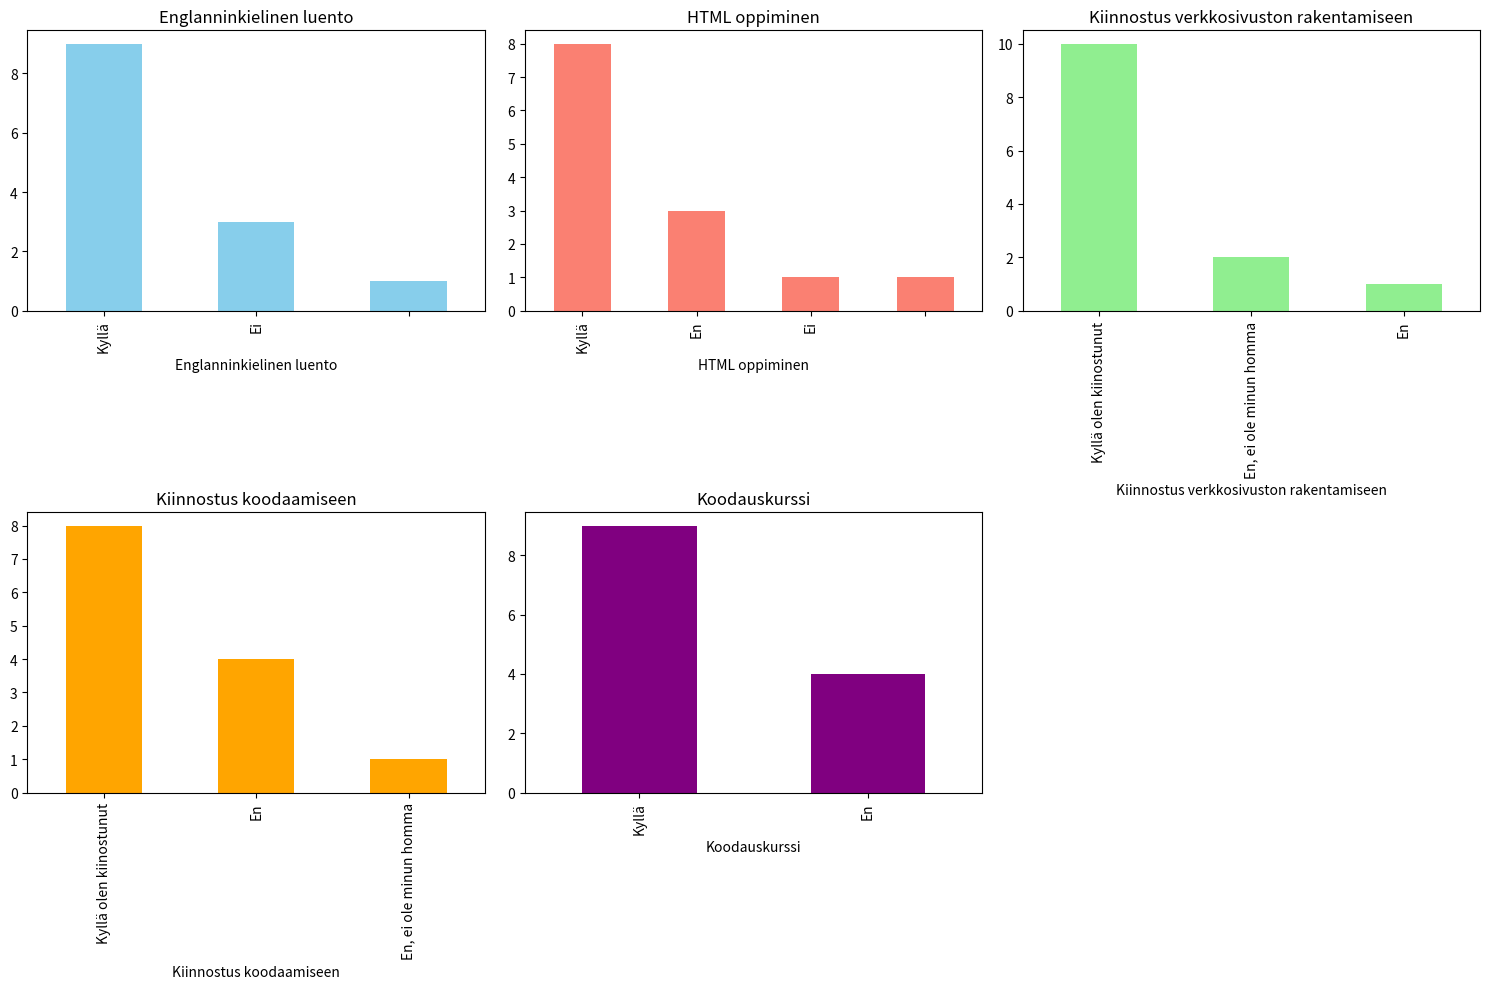

The script that saved this image:
import pandas as pd
import matplotlib.pyplot as plt

# Verileri bir DataFrame'e yükleme
data = {
    "Zaman damgası": ["25.04.2024 13:31:17", "25.04.2024 13:31:31", "25.04.2024 13:31:57",
                       "25.04.2024 13:32:03", "25.04.2024 13:32:06", "25.04.2024 13:32:27",
                       "25.04.2024 13:32:32", "25.04.2024 13:32:41", "25.04.2024 13:33:37",
                       "25.04.2024 13:35:33", "25.04.2024 13:35:40", "25.04.2024 13:36:11",
                       "25.04.2024 13:36:50"],
    "Englanninkielinen luento": ["Kyllä", "Kyllä", "Kyllä", "Kyllä", "Ei", "Ei", "Kyllä", "Kyllä", "Ei", "Kyllä", "Kyllä", "", "Kyllä"],
    "HTML oppiminen": ["Kyllä", "Kyllä", "Kyllä", "Kyllä", "Kyllä", "En", "Kyllä", "En", "Ei", "En", "Kyllä", "", "Kyllä"],
    "HTML opittu tänään": ["Kyllä op", "Kyllä op", "Kyllä op", "Kyllä op", "En", "En", "Kyllä op", "Kyllä op", "En", "En", "Kyllä op", "Kyllä op", "Kyllä op"],
    "Opetusmenetelmä": ["Hän opetti hyvin, hyvin ymmärrettävällä tavalla.", "Hän opetti hyvin, hyvin ymmärrettävällä tavalla.", "Hän opetti hyvin, hyvin ymmärrettävällä tavalla.", "Hän opetti hyvin, hyvin ymmärrettävällä tavalla.", "Hän opetti hyvin, hyvin ymmärrettävällä tavalla.", "Hän opetti hyvin, hyvin ymmärrettävällä tavalla.", "Hän opetti hyvin, hyvin ymmärrettävällä tavalla.", "Hän opetti hyvin, hyvin ymmärrettävällä tavalla.", "Hän opetti hyvin, hyvin ymmärrettävällä tavalla.", "Hän opetti hyvin, hyvin ymmärrettävällä tavalla.", "Hän opetti hyvin, hyvin ymmärrettävällä tavalla.", "Kyllä op", "Hän opetti hyvin, hyvin ymmärrettävällä tavalla."],
    "Kiinnostus verkkosivuston rakentamiseen": ["Kyllä olen kiinostunut", "En", "Kyllä olen kiinostunut", "Kyllä olen kiinostunut", "En, ei ole minun homma", "Kyllä olen kiinostunut", "Kyllä olen kiinostunut", "Kyllä olen kiinostunut", "En, ei ole minun homma", "Kyllä olen kiinostunut", "Kyllä olen kiinostunut", "Kyllä olen kiinostunut", "Kyllä olen kiinostunut"],
    "Kiinnostus koodaamiseen": ["Kyllä olen kiinostunut", "En", "Kyllä olen kiinostunut", "Kyllä olen kiinostunut", "En, ei ole minun homma", "En", "Kyllä olen kiinostunut", "En", "Kyllä olen kiinostunut", "Kyllä olen kiinostunut", "En", "Kyllä olen kiinostunut", "Kyllä olen kiinostunut"],
    "Koodauskurssi": ["Kyllä", "Kyllä", "Kyllä", "Kyllä", "En", "En", "Kyllä", "En", "Kyllä", "En", "Kyllä", "Kyllä", "Kyllä"],
    "Koodauskieli": ["Ohjelmointi (C++, C#, Python)", "Ohjelmointi (C++, C#, Python)", "Ohjelmointi (C++, C#, Python)", "Ohjelmointi (C++, C#, Python)", "data analysointi (Python, SQL)", "Web-kehitys (HTML, CSS, JavaScript)", "Web-kehitys (HTML, CSS, JavaScript)", "Ohjelmointi (C++, C#, Python)", "Ohjelmointi (C++, C#, Python)", "Ohjelmointi (C++, C#, Python)", "Web-kehitys (HTML, CSS, JavaScript)", "Web-kehitys (HTML, CSS, JavaScript)", "Ohjelmointi (C++, C#, Python)"]
}

df = pd.DataFrame(data)

# Her bir kategorinin sayısını hesaplama
englanninkielinen_luento_counts = df['Englanninkielinen luento'].value_counts()
html_oppiminen_counts = df['HTML oppiminen'].value_counts()
kiinnostus_verkkosivuston_counts = df['Kiinnostus verkkosivuston rakentamiseen'].value_counts()
kiinnostus_koodaamiseen_counts = df['Kiinnostus koodaamiseen'].value_counts()
koodauskurssi_counts = df['Koodauskurssi'].value_counts()

# Grafikleri çizme
plt.figure(figsize=(15, 10))

plt.subplot(2, 3, 1)
englanninkielinen_luento_counts.plot(kind='bar', color='skyblue')
plt.title('Englanninkielinen luento')

plt.subplot(2, 3, 2)
html_oppiminen_counts.plot(kind='bar', color='salmon')
plt.title('HTML oppiminen')

plt.subplot(2, 3, 3)
kiinnostus_verkkosivuston_counts.plot(kind='bar', color='lightgreen')
plt.title('Kiinnostus verkkosivuston rakentamiseen')

plt.subplot(2, 3, 4)
kiinnostus_koodaamiseen_counts.plot(kind='bar', color='orange')
plt.title('Kiinnostus koodaamiseen')

plt.subplot(2, 3, 5)
koodauskurssi_counts.plot(kind='bar', color='purple')
plt.title('Koodauskurssi')

plt.tight_layout()
plt.show()
